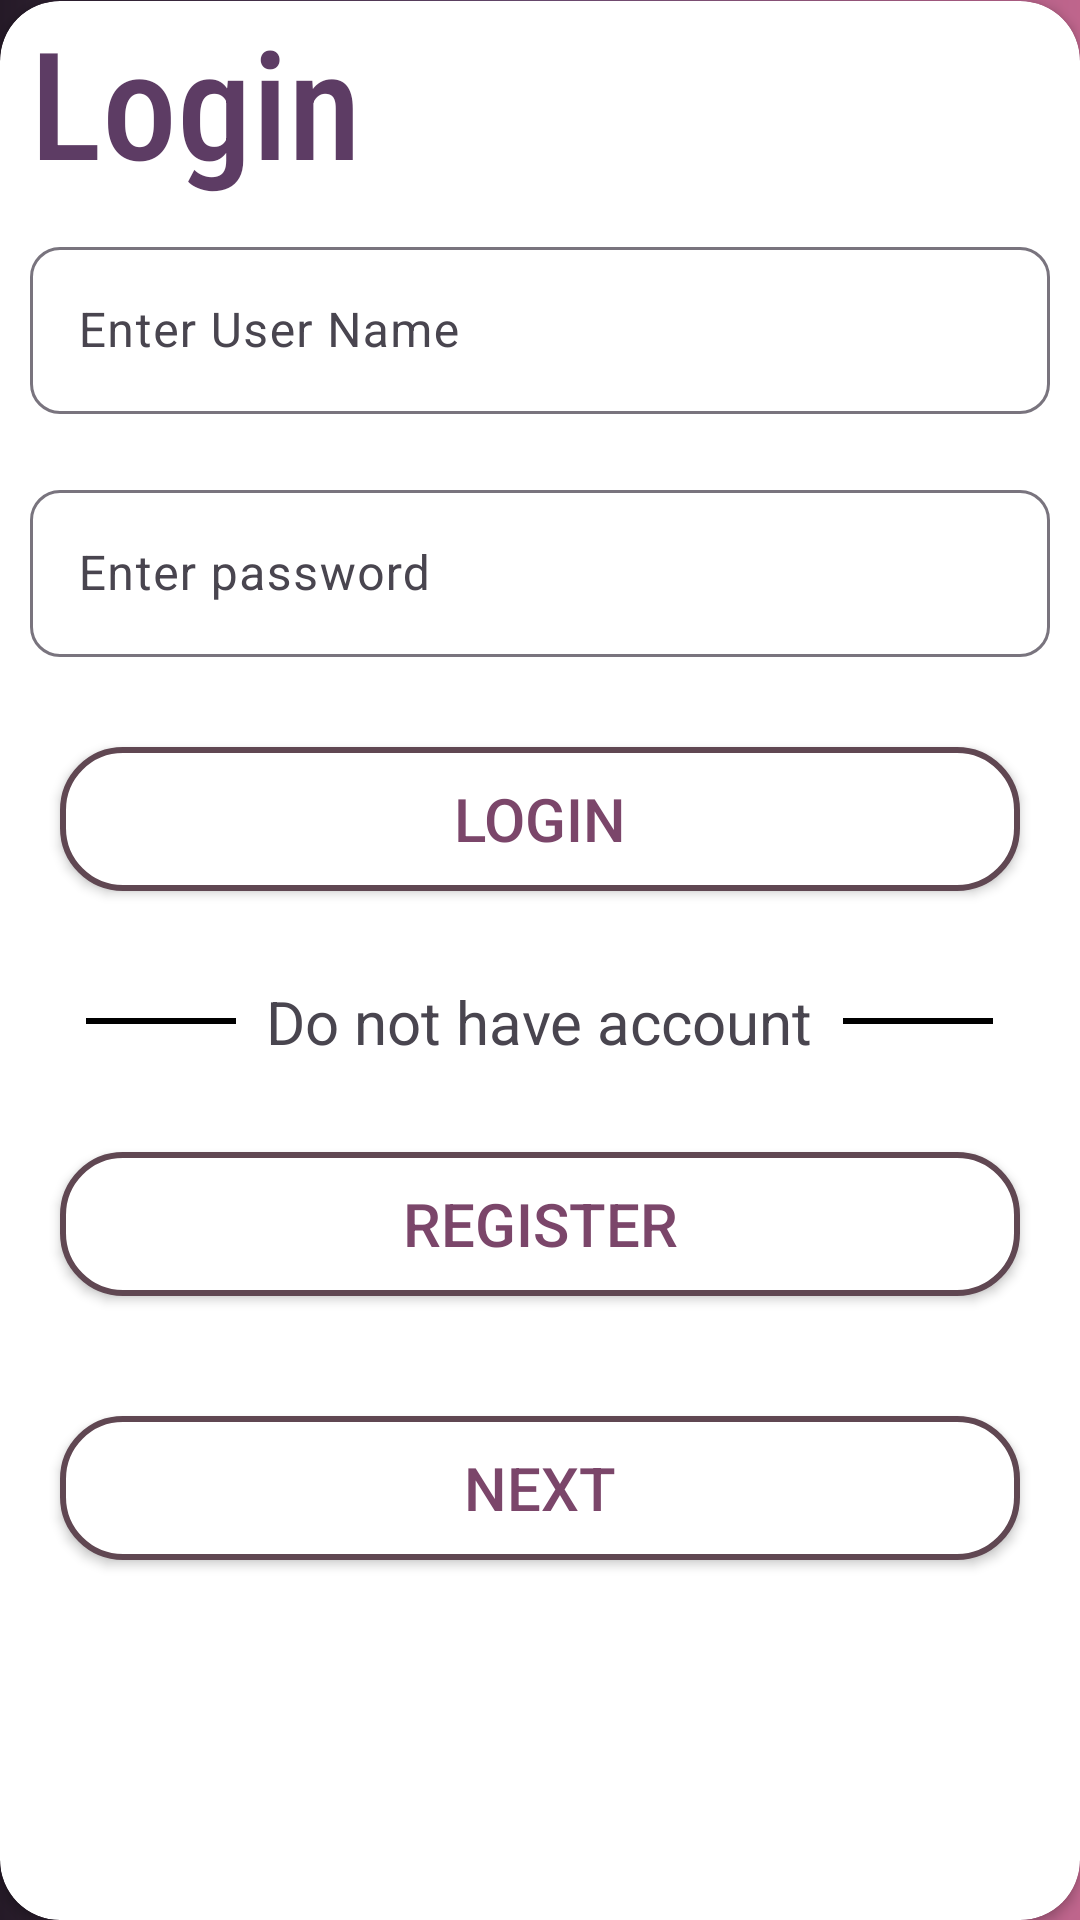

The Android layout XML behind this screen, and the referenced resources:
<!-- AndroidManifest.xml: application theme Theme.TimeTracker -->
<!-- res/layout/fragment_sign_in.xml -->
<?xml version="1.0" encoding="utf-8"?>
<androidx.constraintlayout.widget.ConstraintLayout xmlns:android="http://schemas.android.com/apk/res/android"
    xmlns:tools="http://schemas.android.com/tools"
    android:layout_width="match_parent"
    android:layout_height="match_parent"
    android:background="@drawable/backcolorlayout"
    xmlns:app="http://schemas.android.com/apk/res-auto"
    tools:context=".SignInFragment">
    <TextView
        android:layout_width="match_parent"
        android:layout_height="wrap_content"
        android:text="@string/Hello"
        android:layout_marginStart="20dp"
        android:textColor="@color/white"
        android:textSize="70dp"
        android:fontFamily="cursive"
        app:layout_constraintStart_toStartOf="parent"
        app:layout_constraintTop_toBottomOf="@id/g_h_2"
        />
    <androidx.constraintlayout.widget.Guideline
        android:layout_width="wrap_content"
        android:layout_height="wrap_content"
        android:orientation="horizontal"
        android:id="@+id/g_h_2"
        app:layout_constraintGuide_percent=".2"
        />
    <androidx.constraintlayout.widget.Guideline
        android:layout_width="wrap_content"
        android:layout_height="wrap_content"
        android:orientation="horizontal"
        android:id="@+id/g_h_3"
        app:layout_constraintGuide_percent=".3"
        />
    <TextView
        android:layout_width="match_parent"
        android:layout_height="wrap_content"
        android:text="@string/welcome"
        android:textSize="20dp"
        android:layout_marginStart="30dp"
        android:textColor="@color/white"
        android:fontFamily="cursive"
        app:layout_constraintStart_toStartOf="parent"
        app:layout_constraintTop_toBottomOf="@id/g_h_3"
        />


    <androidx.cardview.widget.CardView
        android:layout_width="match_parent"
        android:layout_height="wrap_content"
        app:cardCornerRadius="20dp"
        app:layout_constraintBottom_toBottomOf="parent"
        app:layout_constraintStart_toStartOf="parent"
        app:layout_constraintEnd_toEndOf="parent"
        >
        <LinearLayout
            android:layout_width="match_parent"
            android:layout_height="wrap_content"
            android:orientation="vertical"
            >
    <TextView
        android:layout_width="match_parent"
        android:layout_height="wrap_content"
        android:text="@string/Login"
        android:id="@+id/tvlogin"
        android:textSize="50dp"
        android:layout_marginStart="10dp"
        android:textColor="@color/darkpurple"
        android:fontFamily="sans-serif-condensed-medium"
        />

    <com.google.android.material.textfield.TextInputLayout
        android:layout_width="match_parent"
        android:layout_height="wrap_content"
        android:layout_margin="10dp"
         app:boxCornerRadiusTopStart="10dp"
        app:boxCornerRadiusTopEnd="10dp"
        app:boxCornerRadiusBottomStart="10dp"
        app:boxCornerRadiusBottomEnd="10dp"
        android:id="@+id/inputname"
        >
        <com.google.android.material.textfield.TextInputEditText
            android:layout_width="match_parent"
            android:layout_height="wrap_content"
            android:hint="Enter User Name"
            android:inputType="textPersonName"
            android:id="@+id/etUsername"
            />
    </com.google.android.material.textfield.TextInputLayout>

    <com.google.android.material.textfield.TextInputLayout
        android:layout_width="match_parent"
        android:layout_height="wrap_content"
        android:layout_margin="10dp"
        app:boxCornerRadiusTopStart="10dp"
        app:boxCornerRadiusTopEnd="10dp"
        app:boxCornerRadiusBottomStart="10dp"
        app:boxCornerRadiusBottomEnd="10dp"
        android:id="@+id/inputpassword"
        >
        <com.google.android.material.textfield.TextInputEditText
            android:layout_width="match_parent"
            android:layout_height="wrap_content"
            android:inputType="textWebPassword"
            android:hint="Enter password"
            android:id="@+id/etuserpassword"
            />
    </com.google.android.material.textfield.TextInputLayout>

    <androidx.appcompat.widget.AppCompatButton
        android:layout_width="match_parent"
        android:layout_height="wrap_content"
        android:text="@string/Login"
        android:textSize="20dp"
        android:id="@+id/btnlogin"
        android:textColor="@color/purple"
        android:layout_margin="20dp"
        android:background="@drawable/backbtn"
        />

    <LinearLayout
        android:layout_width="match_parent"
        android:layout_height="wrap_content"
        android:layout_marginStart="10dp"
        android:layout_marginTop="10dp"
        android:layout_marginEnd="10dp"
        android:layout_marginBottom="10dp"
        android:gravity="center"
        android:orientation="horizontal">

        <View
            android:layout_width="50dp"
            android:layout_height="2dp"
            android:layout_gravity="center"
            android:background="@color/black" />

        <TextView
            android:layout_width="wrap_content"
            android:layout_height="wrap_content"
            android:paddingHorizontal="10dp"
            android:text="Do not have account"
            android:textSize="20dp" />

        <View
            android:layout_width="50dp"
            android:layout_height="2dp"
            android:layout_gravity="center"
            android:background="@color/black" />
    </LinearLayout>
    <androidx.appcompat.widget.AppCompatButton
        android:layout_width="match_parent"
        android:layout_height="wrap_content"
        android:text="@string/Register"
        android:background="@drawable/backbtn"
        android:textSize="20dp"
        android:id="@+id/btnregister"
        android:textColor="@color/purple"
        android:layout_margin="20dp"
        />
            <androidx.appcompat.widget.AppCompatButton
                android:layout_width="match_parent"
                android:layout_height="wrap_content"
                android:text="next"
                android:background="@drawable/backbtn"
                android:textSize="20dp"
                android:id="@+id/btnnext"
                android:textColor="@color/purple"
                android:layout_margin="20dp"
                />
            <View
                android:layout_width="match_parent"
                android:layout_height="100dp"/>
        </LinearLayout>
    </androidx.cardview.widget.CardView>


</androidx.constraintlayout.widget.ConstraintLayout>
<!-- resources referenced by this layout -->
<resources>
  <color name="black">#FF000000</color>
  <color name="darkpurple">#5D3C64</color>
  <color name="purple">#7B466A</color>
  <color name="white">#FFFFFFFF</color>
  <!-- drawable backbtn (drawable) -->
  <?xml version="1.0" encoding="utf-8"?>
  <shape xmlns:android="http://schemas.android.com/apk/res/android">
      <gradient
          android:startColor="#ffffff"
          android:endColor="#ffffff"
  
          android:angle="180"
          android:centerColor="#ffffff"/>
      <stroke
          android:color="#604752"
          android:width="2dp"
          />
      <corners
          android:radius="20dp"
          />
  
  
  </shape>
  <!-- drawable backcolorlayout (drawable) -->
  <?xml version="1.0" encoding="utf-8"?>
  <shape xmlns:android="http://schemas.android.com/apk/res/android">
      <gradient
          android:startColor="#BF658C"
          android:endColor="#251A27"
  
          android:angle="180"
          android:centerColor="#6E4D75"/>
      <stroke
  
          android:color="#91562A"
          />
  
  
  </shape>
  <string name="Hello">Hello!</string>
  <string name="Login">Login</string>
  <string name="Register">Register</string>
  <string name="welcome">welcome to Time tracker</string>
  <style name="Theme.TimeTracker" parent="Base.Theme.TimeTracker" />
  <style name="Base.Theme.TimeTracker" parent="Theme.Material3.DayNight.NoActionBar">
          
           <item name="colorPrimary">@color/purple</item>
      </style>
</resources>
